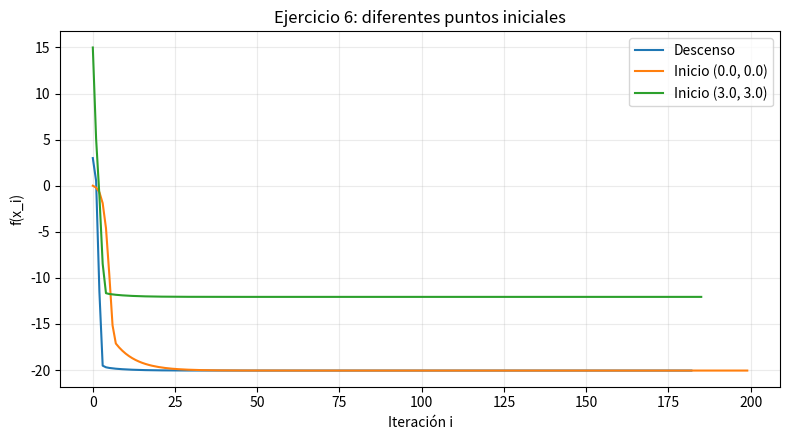

Source code (Python):
"""Matemáticas para IA — Ejercicios de descenso del gradiente (1 al 6).

Requiere numpy y matplotlib. Ejecutable en Colab/Jupyter o como script:
    python ejercicios/ejercicio_6.py

Mantiene las tasas iniciales sugeridas en ejercicios 1-3, y prueba parámetros
para 4-6. Registra la norma del gradiente y detiene en ||grad|| < 1e-6.
"""
from pathlib import Path
import numpy as np
import matplotlib.pyplot as plt

TOL = 1e-6
OUTPUT = Path('graficas')
OUTPUT.mkdir(exist_ok=True)


def descenso(f, grad, x0, gamma, alpha=0.0, tol=TOL, max_iter=100000):
    """Descenso clásico (alpha=0) o con momento clásico (alpha>0).
    Cada registro (i, x, grad, f, norma) describe el estado ANTES de actualizar.
    """
    x = np.asarray(x0, dtype=float).reshape(-1)
    anterior = x.copy()
    historia = []
    convergio = False
    for i in range(max_iter + 1):
        g = np.asarray(grad(x), dtype=float).reshape(-1)
        fx = float(f(x))
        norma = float(np.linalg.norm(g))
        if not (np.all(np.isfinite(g)) and np.isfinite(fx) and np.all(np.isfinite(x))):
            break
        historia.append({'i': i, 'x': x.copy(), 'grad': g.copy(), 'f': fx, 'norma': norma,
                         'delta': x-anterior if i else np.zeros_like(x)})
        if norma < tol:
            convergio = True
            break
        if i == max_iter:
            break
        nuevo = x - gamma*g + alpha*(x-anterior)
        anterior, x = x, nuevo
        if np.max(np.abs(x)) > 1e50:
            break
    return historia, convergio


def informe(titulo, historia, convergio, gamma, alpha=0.0, filas=4):
    print('\n' + '='*65)
    print(titulo)
    print(f'gamma={gamma}, alpha={alpha}, convergencia={convergio}')
    print('Iteración | x | gradiente | f(x) | norma')
    for r in historia[:filas]:
        print(r['i'], np.round(r['x'], 8), np.round(r['grad'], 8),
              round(r['f'], 9), f"{r['norma']:.4e}")
    if historia:
        r = historia[-1]
        print(f"FINAL: i={r['i']}, x={r['x']}, f={r['f']:.12g}, "+
              f"grad={r['grad']}, ||grad||={r['norma']:.4e}")


def grafica(historia, nombre, titulo, log=False, otras=None):
    plt.figure(figsize=(8, 4.5))
    series=[('Descenso',historia)]
    if otras:
        series += otras
    for etiqueta, h in series:
        # Submuestreo para archivos ligeros y gráficas legibles
        saltar = max(1, len(h)//1500)
        registros = h[::saltar]
        if registros[-1] is not h[-1]: registros = registros + [h[-1]]
        yy = np.asarray([r['f'] for r in registros])
        if log:
            yy=np.maximum(yy,1e-18)
        plt.plot([r['i'] for r in registros], yy, label=etiqueta)
    plt.xlabel('Iteración i')
    plt.ylabel('f(x_i)')
    plt.title(titulo)
    if log: plt.yscale('log')
    if len(series)>1: plt.legend()
    plt.grid(True, alpha=.25)
    plt.tight_layout()
    plt.savefig(OUTPUT / nombre, dpi=160)
    plt.close()


# EJERCICIO 6 (NO CONVEXO, MULTIPLES PUNTOS INICIALES)
def f6(x):
    return float(x[0]**4-8*x[0]**2+2*x[0]+(x[1]-x[0])**2)

def g6(x):
    return np.array([4*x[0]**3-16*x[0]+2+2*(x[0]-x[1]),
                     2*(x[1]-x[0])])

all6=[]
for init in [(-3.,-3.),(0.,0.),(3.,3.)]:
    h,c=descenso(f6,g6,init,.04,max_iter=300000)
    informe(f'Ejercicio 6: punto inicial {init}',h,c,.04,filas=2)
    all6.append((f'Inicio {init}',h))
grafica(all6[0][1],'e6_inicios.png','Ejercicio 6: diferentes puntos iniciales',
        otras=all6[1:])


assert all(h[-1]["norma"] < TOL for _,h in all6)

if __name__ == "__main__":
    print("Programa ejecutado correctamente.")
